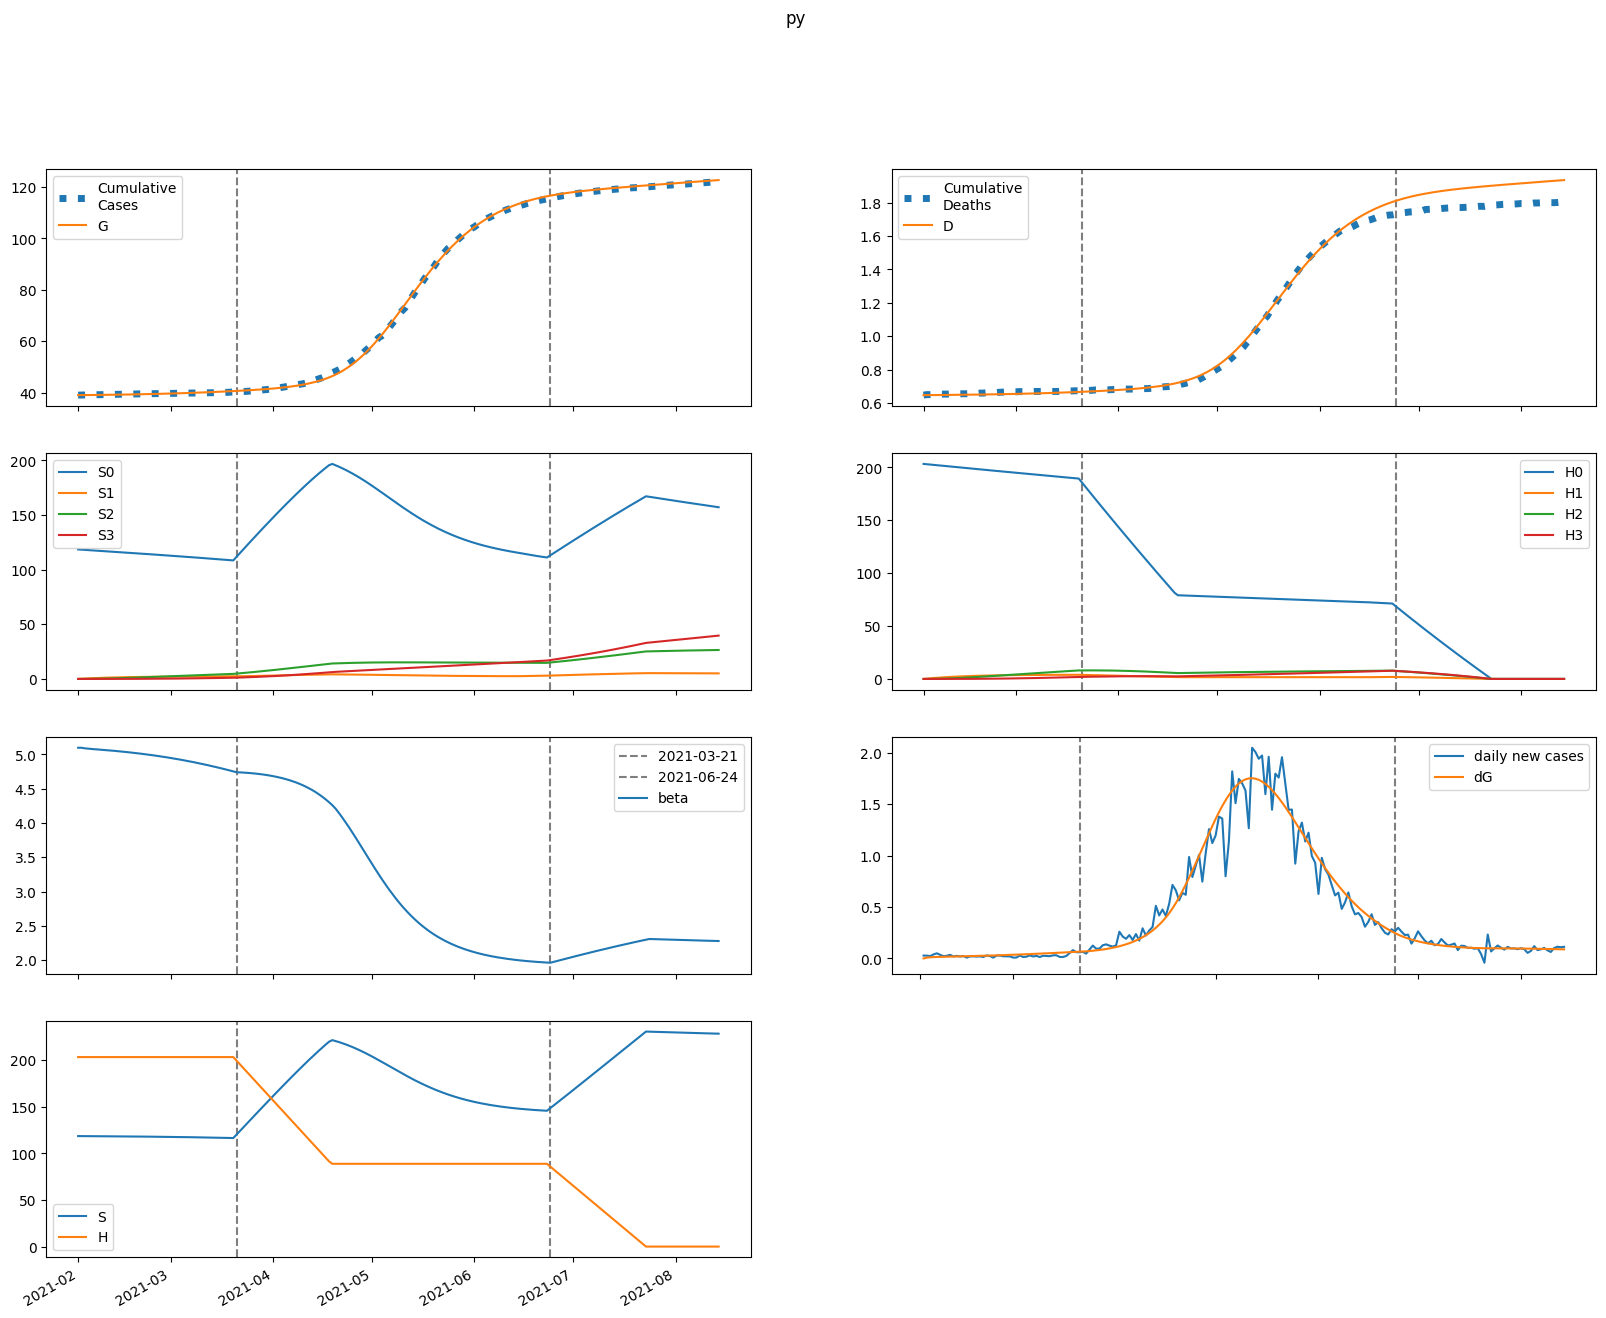

The table this chart was drawn from, first rows:
series, 2021-02-01, 2021-02-02, 2021-02-03, 2021-02-04, 2021-02-05, 2021-02-06, 2021-02-07, 2021-02-08, 2021-02-09, 2021-02-10, 2021-02-11, 2021-02-12, 2021-02-13, 2021-02-14, 2021-02-15, 2021-02-16, 2021-02-17, 2021-02-18, 2021-02-19, 2021-02-20, 2021-02-21, 2021-02-22, 2021-02-23
S, 118534, 118489, 118460, 118438, 118417, 118397, 118376, 118354, 118332, 118309, 118285, 118259, 118233, 118206, 118178, 118148, 118118, 118086, 118053, 118019, 117984, 117947, 117909
E, 0.0, 45.11, 64.55, 74.12, 79.92, 84.35, 88.32, 92.19, 96.11, 100.1, 104.3, 108.6, 113, 117.6, 122.3, 127.2, 132.3, 137.5, 142.9, 148.4, 154.1, 160, 166
I, 83.85, 51.41, 39.64, 35.93, 35.38, 36.08, 37.31, 38.78, 40.38, 42.07, 43.82, 45.65, 47.54, 49.5, 51.53, 53.62, 55.79, 58.03, 60.34, 62.72, 65.18, 67.71, 70.32
A, 9.336, 7.521, 6.964, 6.904, 7.049, 7.281, 7.557, 7.859, 8.18, 8.517, 8.87, 9.237, 9.618, 10.01, 10.43, 10.85, 11.29, 11.75, 12.22, 12.71, 13.22, 13.74, 14.27
IH, 0.0, 16.17, 22.8, 25.82, 27.51, 28.75, 29.87, 31.01, 32.19, 33.45, 34.77, 36.17, 37.63, 39.16, 40.76, 42.43, 44.16, 45.96, 47.82, 49.75, 51.75, 53.82, 55.96
IN, 16.28, 31.02, 38.08, 42.19, 45.2, 47.81, 50.32, 52.83, 55.38, 58.01, 60.72, 63.51, 66.4, 69.38, 72.46, 75.64, 78.93, 82.33, 85.85, 89.48, 93.24, 97.12, 101.1
D, 648.0, 648.0, 648.1, 648.2, 648.4, 648.6, 648.8, 649, 649.1, 649.4, 649.6, 649.8, 650, 650.2, 650.5, 650.8, 651, 651.3, 651.6, 651.9, 652.2, 652.5, 652.9
R, 0.0, 3.346, 10.9, 20.32, 30.71, 41.74, 53.3, 65.38, 77.97, 91.1, 104.8, 119.1, 133.9, 149.5, 165.6, 182.5, 200.1, 218.4, 237.4, 257.3, 277.9, 299.5, 321.8
G, 39068, 39068, 39076, 39088, 39101, 39115, 39131, 39147, 39163, 39181, 39199, 39217, 39237, 39257, 39278, 39300, 39323, 39347, 39372, 39398, 39424, 39452, 39481
H, 203275, 203275, 203275, 203275, 203275, 203275, 203275, 203275, 203275, 203275, 203275, 203275, 203275, 203275, 203275, 203275, 203275, 203275, 203275, 203275, 203275, 203275, 203275
S0, 118534, 118311, 118105, 117906, 117708, 117511, 117315, 117117, 116919, 116721, 116522, 116322, 116122, 115921, 115720, 115517, 115314, 115110, 114905, 114699, 114493, 114285, 114076
E0, 0.0, 45.11, 64.51, 74.02, 79.76, 84.1, 87.98, 91.74, 95.55, 99.44, 103.5, 107.6, 111.9, 116.3, 120.9, 125.6, 130.4, 135.5, 140.6, 146, 151.4, 157.1, 162.9
I0, 83.85, 51.41, 39.64, 35.92, 35.35, 36.04, 37.24, 38.68, 40.24, 41.88, 43.58, 45.35, 47.19, 49.08, 51.04, 53.06, 55.15, 57.31, 59.53, 61.83, 64.19, 66.63, 69.14
A0, 9.336, 7.521, 6.964, 6.904, 7.046, 7.276, 7.548, 7.845, 8.16, 8.489, 8.833, 9.191, 9.562, 9.947, 10.35, 10.76, 11.19, 11.63, 12.08, 12.55, 13.04, 13.54, 14.06
IH0, 0.0, 16.17, 22.8, 25.82, 27.51, 28.74, 29.86, 30.98, 32.15, 33.39, 34.69, 36.06, 37.48, 38.98, 40.53, 42.15, 43.83, 45.57, 47.37, 49.24, 51.17, 53.17, 55.23
IN0, 16.28, 31.02, 38.08, 42.19, 45.2, 47.81, 50.3, 52.8, 55.34, 57.94, 60.62, 63.37, 66.22, 69.14, 72.16, 75.28, 78.5, 81.82, 85.24, 88.78, 92.42, 96.19, 100.1
D0, 648.0, 648.0, 648.1, 648.2, 648.4, 648.6, 648.8, 649, 649.1, 649.4, 649.6, 649.8, 650, 650.2, 650.5, 650.7, 651, 651.3, 651.6, 651.9, 652.2, 652.5, 652.8
R0, 0.0, 3.346, 10.9, 20.32, 30.71, 41.74, 53.3, 65.37, 77.95, 91.07, 104.7, 119, 133.8, 149.3, 165.4, 182.1, 199.6, 217.8, 236.7, 256.4, 276.8, 298.1, 320.3
G0, 39068, 39068, 39076, 39088, 39101, 39115, 39131, 39146, 39163, 39180, 39198, 39217, 39236, 39256, 39277, 39299, 39322, 39345, 39369, 39395, 39421, 39448, 39477
H0, 203275, 202970, 202666, 202362, 202058, 201755, 201452, 201150, 200848, 200547, 200246, 199946, 199646, 199347, 199048, 198749, 198451, 198153, 197856, 197559, 197263, 196967, 196671
S1, 0.0, 177.7, 342.4, 495, 636.4, 767.4, 888.7, 1001, 1105, 1201, 1290, 1373, 1449, 1519, 1584, 1644, 1699, 1751, 1798, 1841, 1881, 1918, 1952
E1, 0.0, 0.0, 0.0427, 0.09916, 0.1656, 0.2423, 0.329, 0.4251, 0.5295, 0.641, 0.7589, 0.8822, 1.01, 1.143, 1.279, 1.418, 1.562, 1.708, 1.857, 2.009, 2.164, 2.321, 2.481
I1, 0.0, 0.0, 0.0, 0.007691, 0.02257, 0.04367, 0.07041, 0.1024, 0.1394, 0.1808, 0.2263, 0.2754, 0.3277, 0.3829, 0.4405, 0.5004, 0.5623, 0.626, 0.6913, 0.7583, 0.8267, 0.8965, 0.9677
A1, 0.0, 0.0, 0.0, 0.0008563, 0.002678, 0.005478, 0.009271, 0.01407, 0.01986, 0.02661, 0.03429, 0.04284, 0.05221, 0.06231, 0.07311, 0.08454, 0.09655, 0.1091, 0.1221, 0.1356, 0.1495, 0.1639, 0.1785
IH1, 0.0, 0.0, 0.0, 0.0, 0.001483, 0.005535, 0.01283, 0.0238, 0.03872, 0.05773, 0.08088, 0.1081, 0.1393, 0.1742, 0.2127, 0.2545, 0.2993, 0.347, 0.3973, 0.45, 0.5049, 0.5618, 0.6207
IN1, 0.0, 0.0, 0.0, 0.0, 0.001493, 0.005734, 0.01367, 0.02605, 0.04348, 0.06644, 0.09528, 0.1302, 0.1714, 0.2189, 0.2727, 0.3325, 0.3983, 0.47, 0.5473, 0.63, 0.7179, 0.8108, 0.9085
D1, 0.0, 0.0, 0.0, 0.0, 0.0, 9.360283581815603e-06, 4.4294853156089246e-05, 0.0001253, 0.0002755, 0.0005199, 0.0008844, 0.001395, 0.002077, 0.002956, 0.004056, 0.005398, 0.007005, 0.008894, 0.01108, 0.01359, 0.01643, 0.01962, 0.02317
R1, 0.0, 0.0, 0.0, 0.0, 0.0001664, 0.001119, 0.003811, 0.009422, 0.01929, 0.03485, 0.05762, 0.08915, 0.131, 0.1846, 0.2516, 0.3333, 0.431, 0.5461, 0.6797, 0.833, 1.007, 1.203, 1.422
G1, 0.0, 0.0, 0.0, 0.007691, 0.02555, 0.05538, 0.09901, 0.1583, 0.2348, 0.3302, 0.4456, 0.5823, 0.7412, 0.9231, 1.129, 1.359, 1.615, 1.896, 2.204, 2.538, 2.9, 3.289, 3.707
H1, 0.0, 304.9, 587.6, 849.6, 1092, 1318, 1526, 1719, 1898, 2064, 2217, 2359, 2491, 2612, 2725, 2829, 2925, 3013, 3095, 3171, 3241, 3305, 3365
S2, 0.0, 0.0, 12.69, 36.99, 71.9, 116.5, 169.9, 231.3, 300.1, 375.4, 456.7, 543.3, 634.8, 730.7, 830.4, 933.5, 1040, 1149, 1260, 1373, 1488, 1605, 1722
E2, 0.0, 0.0, 0.0, 0.0008433, 0.002932, 0.006687, 0.01253, 0.02086, 0.03201, 0.04628, 0.06394, 0.08523, 0.1104, 0.1396, 0.1731, 0.211, 0.2537, 0.3011, 0.3536, 0.4113, 0.4743, 0.5429, 0.6171
I2, 0.0, 0.0, 0.0, 0.0, 0.0001519, 0.0006211, 0.001585, 0.003229, 0.005737, 0.009282, 0.01403, 0.02011, 0.02768, 0.03685, 0.04774, 0.06044, 0.07506, 0.09171, 0.1105, 0.1314, 0.1546, 0.1802, 0.2083
A2, 0.0, 0.0, 0.0, 0.0, 1.6909029470173647e-05, 7.240736838766095e-05, 0.0001924, 0.0004063, 0.0007457, 0.001243, 0.001929, 0.002836, 0.003994, 0.005431, 0.007174, 0.00925, 0.01168, 0.0145, 0.01772, 0.02136, 0.02546, 0.03002, 0.03507
IH2, 0.0, 0.0, 0.0, 0.0, 0.0, 2.928289168199471e-05, 0.0001431, 0.0004197, 0.0009572, 0.001869, 0.00328, 0.005319, 0.008118, 0.01181, 0.01652, 0.02237, 0.02949, 0.03798, 0.04795, 0.05952, 0.07278, 0.08783, 0.1048
IN2, 0.0, 0.0, 0.0, 0.0, 0.0, 2.948112660129546e-05, 0.0001473, 0.0004411, 0.001026, 0.002043, 0.003653, 0.006032, 0.009369, 0.01386, 0.01971, 0.02712, 0.0363, 0.04746, 0.06079, 0.07651, 0.09482, 0.1159, 0.14
D2, 0.0, 0.0, 0.0, 0.0, 0.0, 0.0, 1.8483732420164134e-07, 1.0880926856427695e-06, 3.737268759216907e-06, 9.779043474137009e-06, 2.157702350403742e-05, 4.227813373636513e-05, 7.584931968345191e-05, 0.0001271, 0.0002016, 0.0003059, 0.0004471, 0.0006332, 0.0008729, 0.001176, 0.001551, 0.002011, 0.002565
R2, 0.0, 0.0, 0.0, 0.0, 0.0, 3.28662985819019e-06, 2.589036709623349e-05, 0.0001053, 0.0003083, 0.0007379, 0.001539, 0.002902, 0.005067, 0.00832, 0.013, 0.0195, 0.02824, 0.03973, 0.05447, 0.07306, 0.09612, 0.1243, 0.1583
G2, 0.0, 0.0, 0.0, 0.0, 0.0001519, 0.0006799, 0.001884, 0.004142, 0.007899, 0.01366, 0.022, 0.03351, 0.04887, 0.06874, 0.09389, 0.1251, 0.1631, 0.2088, 0.263, 0.3267, 0.4007, 0.4862, 0.5839
H2, 0.0, 0.0, 21.78, 63.49, 123.4, 200, 291.7, 397.2, 515.3, 644.8, 784.5, 933.5, 1091, 1256, 1427, 1605, 1788, 1976, 2167, 2363, 2561, 2762, 2965
S3, 0.0, 0.0, 0.0, 0.1511, 0.5915, 1.447, 2.834, 4.857, 7.61, 11.18, 15.65, 21.08, 27.55, 35.11, 43.8, 53.69, 64.8, 77.17, 90.84, 105.8, 122.2, 139.9, 159
E3, 0.0, 0.0, 0.0, 0.0, 5.267768188929421e-06, 2.4623148567804575e-05, 7.070899150349874e-05, 0.0001598, 0.0003117, 0.000549, 0.0008974, 0.001385, 0.002044, 0.002907, 0.004012, 0.005398, 0.007106, 0.009181, 0.01167, 0.01463, 0.0181, 0.02215, 0.02683
I3, 0.0, 0.0, 0.0, 0.0, 0.0, 9.487503186644616e-07, 5.01641321365579e-06, 1.581052394243311e-05, 3.848096137159346e-05, 7.972649766433811e-05, 0.0001478, 0.0002522, 0.0004041, 0.0006159, 0.0009012, 0.001275, 0.001754, 0.002355, 0.003097, 0.004001, 0.005088, 0.006379, 0.0079
A3, 0.0, 0.0, 0.0, 0.0, 0.0, 1.0562652024507733e-07, 5.788261963679848e-07, 1.8841385522147294e-06, 4.722920584190802e-06, 1.0054483353922251e-05, 1.910772541835017e-05, 3.338700671475245e-05, 5.467485038870194e-05, 8.503301172322085e-05, 0.0001268, 0.0001826, 0.0002553, 0.0003482, 0.0004646, 0.0006083, 0.0007834, 0.0009941, 0.001245
IH3, 0.0, 0.0, 0.0, 0.0, 0.0, 0.0, 1.8292297358275624e-07, 1.1129983413016672e-06, 3.9355373535868805e-06, 1.0556418588247335e-05, 2.3786423834370854e-05, 4.744772391728935e-05, 8.644745001631354e-05, 0.0001468, 0.0002358, 0.0003617, 0.0005342, 0.000764, 0.001063, 0.001445, 0.001923, 0.002514, 0.003234
IN3, 0.0, 0.0, 0.0, 0.0, 0.0, 0.0, 1.8416129803855877e-07, 1.1405654107329774e-06, 4.10221497163878e-06, 1.1185733573264554e-05, 2.560887664905796e-05, 5.187894931710811e-05, 9.595210697576126e-05, 0.0001654, 0.0002694, 0.000419, 0.000627, 0.0009085, 0.00128, 0.001761, 0.002372, 0.003136, 0.004079
D3, 0.0, 0.0, 0.0, 0.0, 0.0, 0.0, 0.0, 1.1546329966051028e-09, 8.18001961078158e-09, 3.302163025608162e-08, 9.96550825187166e-08, 2.4979800493285177e-07, 5.492940527812443e-07, 1.0949613153793378e-06, 2.021744934415578e-06, 3.5100596640968047e-06, 5.79324548407528e-06, 9.165087216871383e-06, 1.3987368631791924e-05, 2.0697444464047464e-05, 2.9815821718529942e-05, 4.1953745832608756e-05, 5.782078871905783e-05
R3, 0.0, 0.0, 0.0, 0.0, 0.0, 0.0, 2.0530762919690898e-08, 1.8632165349761643e-07, 8.786347087093554e-07, 2.9561954609846917e-06, 8.037971908870988e-06, 1.8837051758990055e-05, 3.95343211887263e-05, 7.618211916143415e-05, 0.0001371, 0.0002335, 0.0003795, 0.0005931, 0.0008964, 0.001316, 0.001884, 0.002637, 0.00362
G3, 0.0, 0.0, 0.0, 0.0, 0.0, 9.487503186644616e-07, 5.3834974852771054e-06, 1.8118526023998927e-05, 4.690626802864476e-05, 0.000103, 0.0002019, 0.0003635, 0.000613, 0.0009812, 0.001505, 0.002227, 0.0032, 0.004479, 0.006133, 0.008235, 0.01087, 0.01413, 0.01812
H3, 0.0, 0.0, 0.0, 0.2593, 1.015, 2.484, 4.865, 8.338, 13.07, 19.2, 26.88, 36.22, 47.33, 60.32, 75.27, 92.26, 111.4, 132.7, 156.2, 182, 210.1, 240.6, 273.5
beta, 5.096, 5.096, 5.088, 5.083, 5.079, 5.075, 5.071, 5.068, 5.064, 5.06, 5.056, 5.051, 5.047, 5.042, 5.037, 5.032, 5.027, 5.021, 5.016, 5.01, 5.004, 4.998, 4.991
